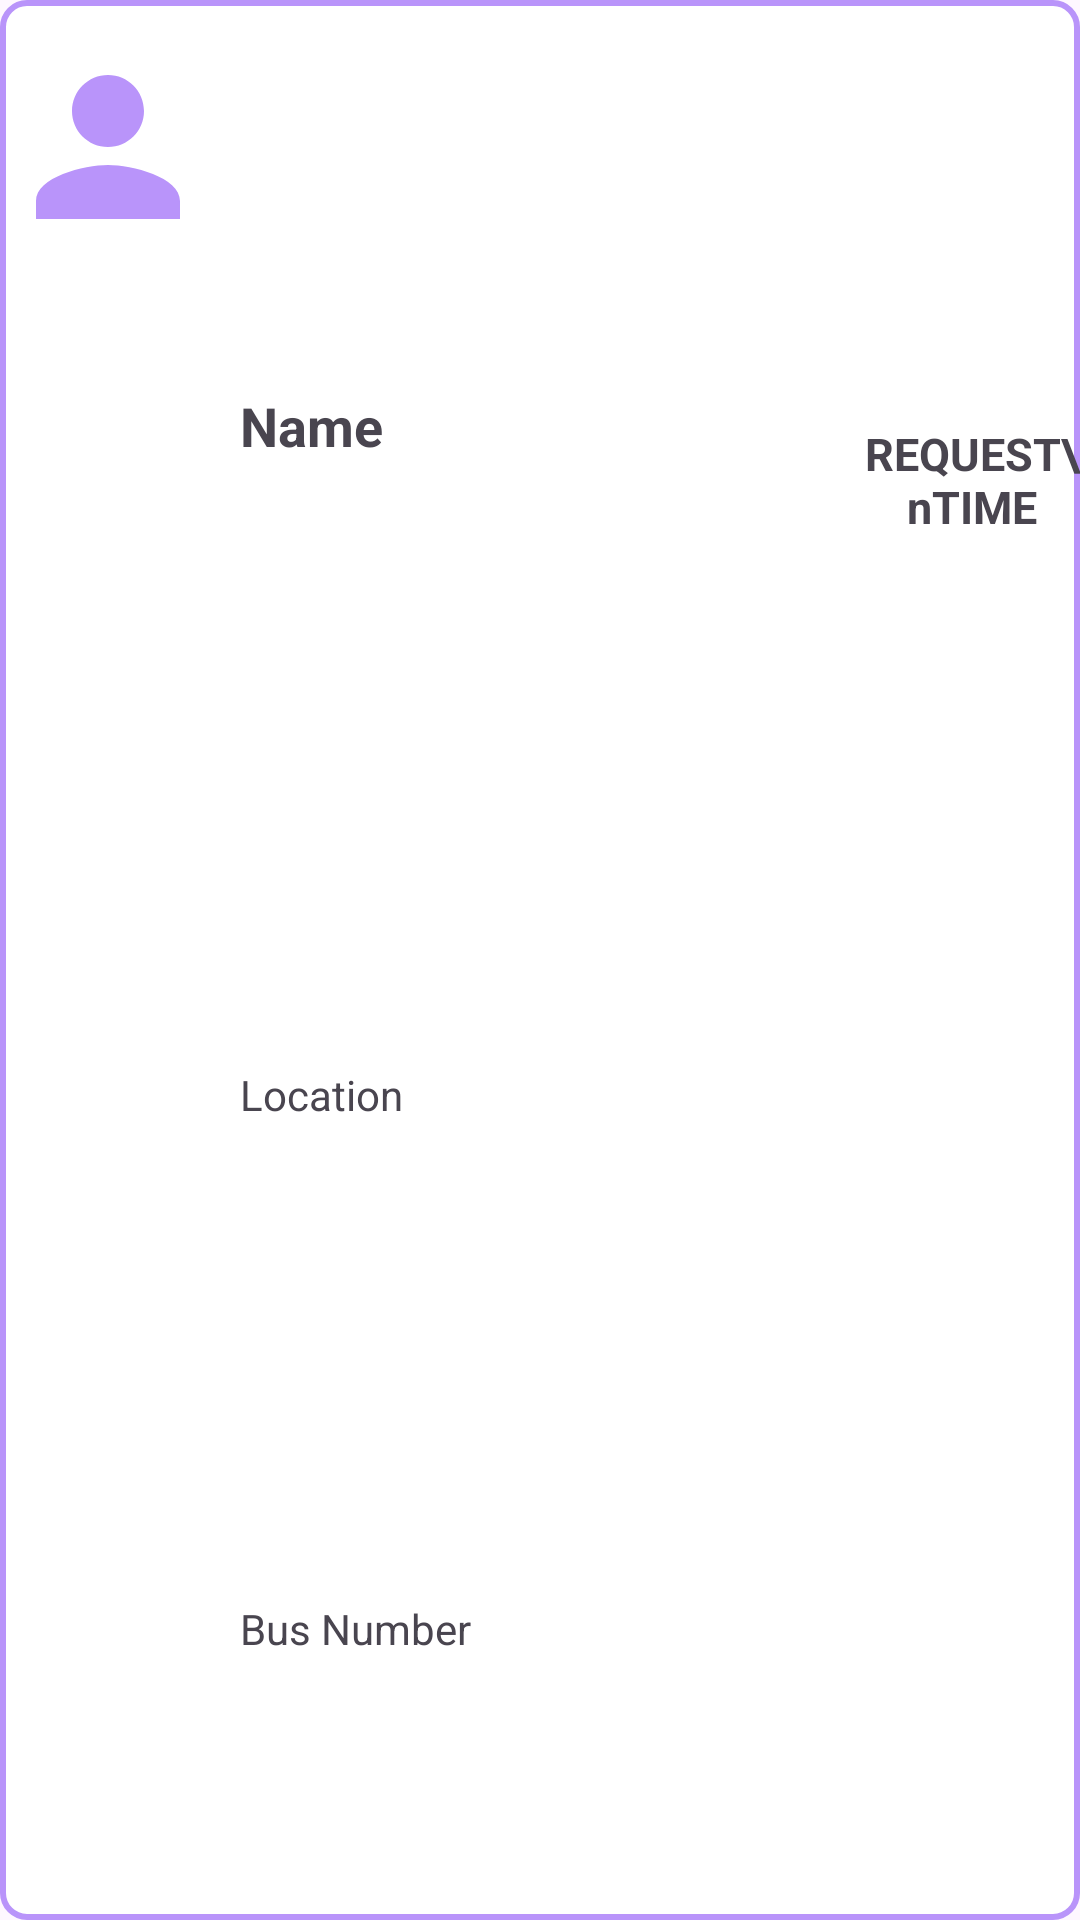

Write the Android layout XML for this screen, with the resource values it uses.
<!-- AndroidManifest.xml: application theme Theme.Busadmin -->
<!-- res/layout/student_request_row.xml -->
<LinearLayout xmlns:android="http://schemas.android.com/apk/res/android"
    android:layout_width="match_parent"
    android:layout_height="wrap_content"
    android:orientation="horizontal"
    android:background="@drawable/border"
    android:layout_marginBottom="10dp">

    <ImageView
        android:id="@+id/user_image"
        android:layout_width="0dp"
        android:layout_height="98dp"
        android:layout_weight="1"
        android:src="@drawable/person_icon" />

    <LinearLayout
        android:layout_width="0dp"
        android:layout_height="match_parent"
        android:orientation="vertical"
        android:layout_weight="3"
        android:padding="8dp">

        <TextView
            android:id="@+id/student_name_in_admin"
            android:layout_width="match_parent"
            android:layout_height="match_parent"
            android:textSize="18sp"
            android:textStyle="bold"
            android:gravity="center_vertical"
            android:layout_weight="0.8"
            android:text="Name" />

        <TextView
            android:id="@+id/student_location_in_admin"
            android:layout_width="match_parent"
            android:gravity="center_vertical"
            android:layout_weight="1"
            android:layout_height="match_parent"
            android:text="Location" />

        <TextView
            android:id="@+id/bus_number_in_admin"
            android:layout_width="match_parent"
            android:gravity="center_vertical"
            android:layout_height="match_parent"
            android:layout_weight="1"
            android:text="Bus Number" />

    </LinearLayout>

    <LinearLayout
        android:layout_width="0dp"
        android:layout_weight="1"
        android:orientation="vertical"
        android:layout_height="match_parent">

        <TextView
            android:layout_width="match_parent"
            android:layout_height="match_parent"
            android:text="REQUEST\nTIME"
            android:gravity="center"
            android:textSize="15dp"
            android:textStyle="bold"
            android:textAlignment="center"
            android:layout_weight="1"></TextView>

        <TextView
            android:layout_width="match_parent"
            android:layout_height="match_parent"
            android:id="@+id/student_request_time"
            android:textAlignment="center"
            android:gravity="center"
            android:layout_weight="1"></TextView>

    </LinearLayout>

</LinearLayout>
<!-- resources referenced by this layout -->
<resources>
  <!-- drawable border (drawable) -->
  <shape xmlns:android="http://schemas.android.com/apk/res/android">
      
      <solid android:color="@android:color/white" />
  
      
      <stroke
          android:width="2dp"
  
          android:color="@color/violet7" />
  
      <corners android:radius="8dp" />
  </shape>
  <!-- drawable person_icon (drawable) -->
  <vector android:height="100dp" android:tint="@color/violet7"
      android:viewportHeight="24" android:viewportWidth="24"
      android:width="100dp" xmlns:android="http://schemas.android.com/apk/res/android">
      <path android:fillColor="@color/violet7" android:pathData="M12,12c2.21,0 4,-1.79 4,-4s-1.79,-4 -4,-4 -4,1.79 -4,4 1.79,4 4,4zM12,14c-2.67,0 -8,1.34 -8,4v2h16v-2c0,-2.66 -5.33,-4 -8,-4z"/>
  </vector>
  <style name="Theme.Busadmin" parent="Base.Theme.Busadmin" />
  <color name="violet7">#B994FA</color>
  <style name="Base.Theme.Busadmin" parent="Theme.Material3.DayNight.NoActionBar">
          
          
      </style>
</resources>
